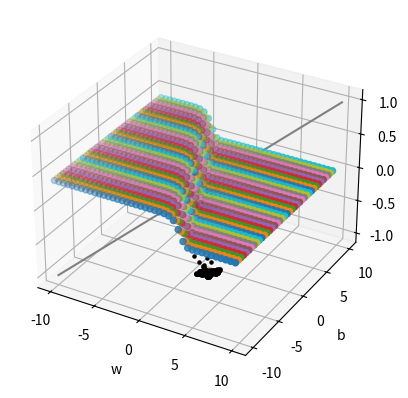

This chart was generated by the following Python code:
import numpy as np 
import random
from mpl_toolkits import mplot3d
import matplotlib.pyplot as plt 

X = [0.5, 2.5]
Y = [0.2, 0.9]

def f(w,b,x) :
    return 1.0/(1.0 + np.exp(-(w*x + b)))

def error(w,b) :
    err = 0.0
    for x,y in zip(X,Y) :
        fx = f(w,b,x)
        err = 0.5 * (fx - y) ** 2
    return err

def grad_b(w,b,x,y) :
    fx = f(w,b,x)
    return (fx - y) * fx * (1 - fx)

def grad_w(w,b,x,y) :
    fx = f(w,b,x)
    return (fx - y) * fx * (1 - fx) * x

def graph_plot():
    global ax
    ax = plt.axes(projection='3d')
    ax.set_xlabel('w')
    ax.set_ylabel('b')
    ax.set_zlabel('error')
    zline = np.linspace(-1, 1, 1000)
    xline = np.linspace(-10, 10, 1000)
    yline = np.linspace(-10, 10, 1000)
    ax.plot3D(xline, yline, zline, 'gray')
    xdata = list(np.arange(-10,10,0.5))
    ydata = list(np.arange(-10,10,0.5))
    A, B = np.meshgrid(xdata,ydata)
    for a, b in zip(A,B):
        ax.scatter(a,b,error(a,b), cmap='viridis')


def do_gradient_descent(w, b, eta, max_epochs) :
    graph_plot()
    for i in range(max_epochs) :
        dw, db = 0, 0
        for x,y in zip(X,Y) :
            dw = dw + grad_w(w,b,x,y)
            db = db + grad_b(w,b,x,y)
        w = w - eta * dw
        b = b - eta * db
        ax.scatter(w,b,error(w,b),marker='.',color='k')
        ax.scatter(w,b,-1,marker='.',color='k')
    plt.show()

def do_stochastic_gradient_descent(w, b, eta, max_epochs) :
    graph_plot()
    for i in range(max_epochs) :
        dw, db = 0, 0
        for x,y in zip(X,Y) :
            dw = dw + grad_w(w,b,x,y)
            db = db + grad_b(w,b,x,y)
            w = w - eta * dw
            b = b - eta * db
        ax.scatter(w,b,error(w,b),marker='.',color='k')
        ax.scatter(w,b,-1,marker='.',color='k')
    plt.show()

def do_momentum_gradient_descent(w,b,eta,max_epochs):
    graph_plot()
    prev_v_w, prev_v_b, gamma = 0, 0, 0.2
    for i in range(max_epochs):
        dw, db = 0, 0
        for x, y in zip(X,Y):
            dw = dw + grad_w(w,b,x,y)
            db = db + grad_b(w,b,x,y)

        v_w = gamma*prev_v_w + eta*dw
        v_b = gamma*prev_v_b + eta*db
        w = w - v_w
        b = b - v_b
        ax.scatter(w,b,error(w,b),marker='.',color='k')
        ax.scatter(w,b,-1,marker='.',color='k')
        prev_v_w = v_w
        prev_v_b = v_b 
    plt.show()

def do_nesterov_accelerated_gradient_descent(w,b,eta,max_epochs):
    graph_plot()
    prev_v_w, prev_v_b, gamma = 0, 0, 0.9
    for i in range(max_epochs):
        dw, db = 0, 0
        v_w = gamma*prev_v_w 
        v_b = gamma*prev_v_b 
        for x, y in zip(X,Y):
            dw = dw + grad_w(w - v_w ,b - v_b,x,y)
            db = db + grad_b(w - v_w, b - v_b,x,y)

        v_w = gamma*prev_v_w + eta*dw
        v_b = gamma*prev_v_b + eta*db
        w = w - v_w
        b = b - v_b
        ax.scatter(w,b,error(w,b),marker='.',color='k')
        ax.scatter(w,b,-1,marker='.',color='k')
        prev_v_w = v_w
        prev_v_b = v_b 
    plt.show()

def do_mini_batch_gradient_descent(w,b,eta,max_epochs):
    graph_plot()
    w,b,eta =-2,-2,1.0
    mini_batch_size, num_points_seen = 2,0
    for i in range(max_epochs):
        dw, db, num_points_seen = 0,0,0
        for x,y in zip(X,Y):
            dw = dw + grad_w(w,b,x,y)
            db = db + grad_b(w,b,x,y)
            num_points_seen = num_points_seen + 1

            if num_points_seen % mini_batch_size == 0 :
                w = w - eta*dw
                b = b - eta*db
                ax.scatter(w,b,error(w,b),marker='.',color='k')
                ax.scatter(w,b,-1,marker='.',color='k')
                dw,db = 0, 0 
    plt.show()

def do_adaptive_gradient_descent(w, b, eta, max_epochs) :
    graph_plot()
    v_w, v_b, eps = 0, 0, 1e-8
    for i in range(max_epochs) :
        dw, db = 0, 0
        for x,y in zip(X,Y) :
            dw = dw + grad_w(w,b,x,y)
            db = db + grad_b(w,b,x,y)
        v_w = v_w + dw**2
        v_b = v_b + db**2

        w = w - (eta / np.sqrt(v_w + eps))*dw
        b = b - (eta / np.sqrt(v_b + eps))*db
        ax.scatter(w,b,error(w,b),marker='.',color='k')
        ax.scatter(w,b,-1,marker='.',color='k')
    plt.show()

def do_rms_prop(w, b, eta, max_epochs) :
    graph_plot()
    v_w, v_b, eps = 0, 0, 1e-8
    beta1 = 0.9
    for i in range(max_epochs) :
        dw, db = 0, 0
        for x,y in zip(X,Y) :
            dw = dw + grad_w(w,b,x,y)
            db = db + grad_b(w,b,x,y)
        v_w = beta1 * v_w + (1 - beta1) * dw**2
        v_b = beta1 * v_b + (1 - beta1) * db**2

        w = w - (eta / np.sqrt(v_w + eps))*dw
        b = b - (eta / np.sqrt(v_b + eps))*db
        ax.scatter(w,b,error(w,b),marker='.',color='k')
        ax.scatter(w,b,-1,marker='.',color='k')
    plt.show()



def main():
    w, b, eta, max_epochs = -2, -2, 0.5, 1000
    do_rms_prop(w, b, eta, max_epochs)
    


if __name__ == "__main__":
    main()
